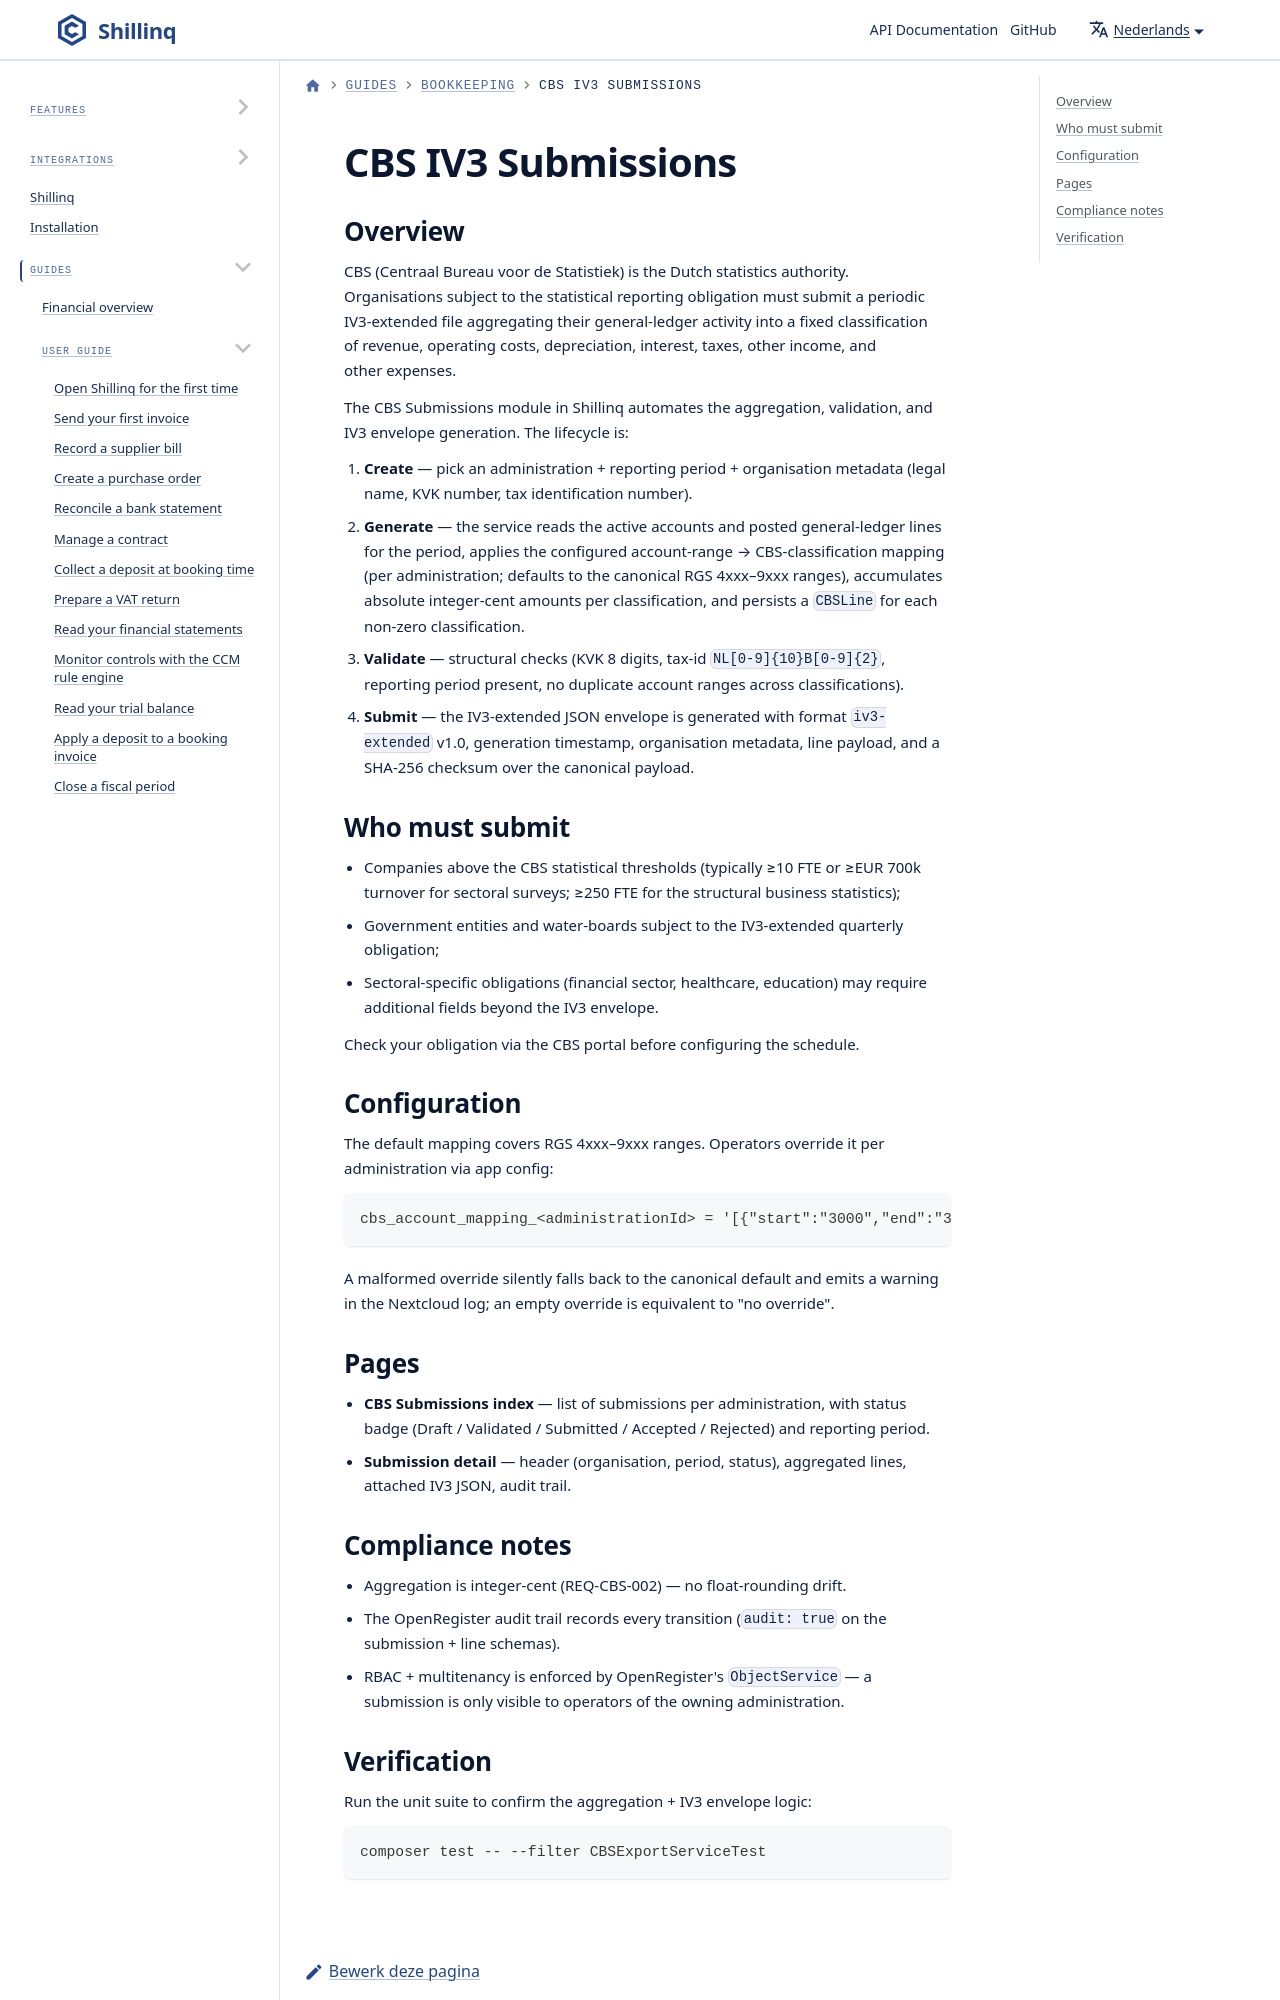

repository: ConductionNL/shillinq · page: nl/docs/user-guide/bookkeeping/cbs-submissions/index.html · generator: docusaurus

# CBS IV3 Submissions

## Overview

CBS (Centraal Bureau voor de Statistiek) is the Dutch statistics authority.
Organisations subject to the statistical reporting obligation must submit a
periodic IV3-extended file aggregating their general-ledger activity into a
fixed classification of revenue, operating costs, depreciation, interest,
taxes, other income, and other expenses.

The CBS Submissions module in Shillinq automates the aggregation, validation,
and IV3 envelope generation. The lifecycle is:
